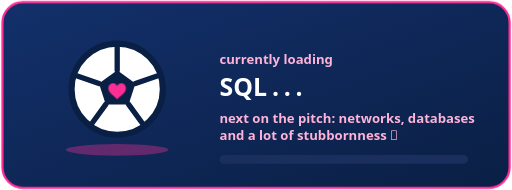
t = 0.00 s
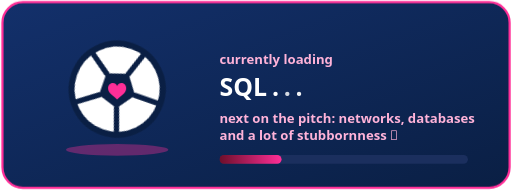
t = 1.06 s
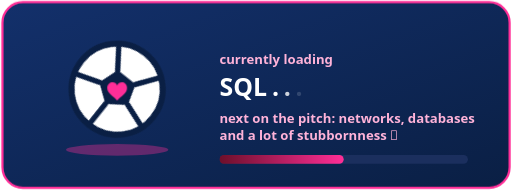
t = 2.13 s
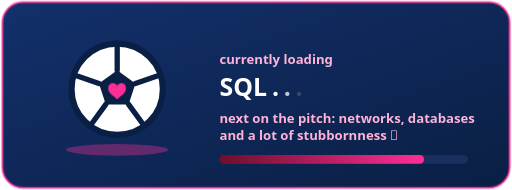
t = 3.50 s
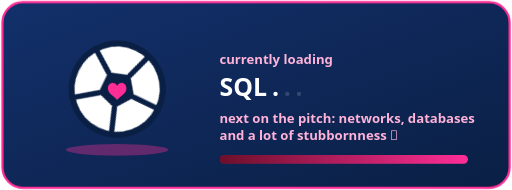
t = 4.63 s
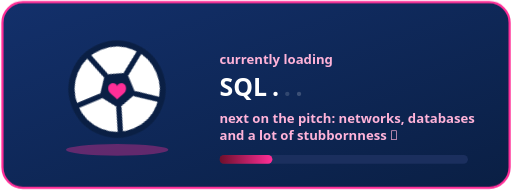
t = 5.91 s

The animated SVG that drew these frames (rendered in a browser with its animation timeline set to each time). Animation: 1 SMIL element (animate=1), 4 CSS @keyframes rules; one cycle of 6.90 s, repeats indefinitely.

<svg xmlns="http://www.w3.org/2000/svg" width="700" height="260" viewBox="0 0 700 260">
  <defs>
    <linearGradient id="card" x1="0" y1="0" x2="1" y2="1"><stop offset="0" stop-color="#13306B"/><stop offset="1" stop-color="#0A1F44"/></linearGradient>
    <linearGradient id="bar" x1="0" y1="0" x2="1" y2="0"><stop offset="0" stop-color="#6D0F2A"/><stop offset="1" stop-color="#FF2E97"/></linearGradient>
    <g id="ball"><circle r="12" fill="#FFFFFF" stroke="#0A1F44" stroke-width="1.6"/><path d="M0,-5 L4.8,-1.5 L3,4 L-3,4 L-4.8,-1.5Z" fill="#0A1F44"/><path d="M0,-5 V-11 M4.8,-1.5 L10.5,-3.5 M3,4 L7,9.5 M-3,4 L-7,9.5 M-4.8,-1.5 L-10.5,-3.5" stroke="#0A1F44" stroke-width="1.4" stroke-linecap="round"/></g>
  </defs>
  <style>
    .roll{animation:roll 3.5s linear infinite;transform-box:fill-box;transform-origin:center}
    .dot{animation:dot 1.4s infinite}
    .h{animation:beat 1.2s ease-in-out infinite;transform-box:fill-box;transform-origin:center}
    .flick{animation:flick 3.4s linear infinite}
    @keyframes roll{to{transform:rotate(360deg)}}
    @keyframes dot{0%,20%{opacity:.15}50%{opacity:1}100%{opacity:.15}}
    @keyframes beat{0%,100%{transform:scale(1)}50%{transform:scale(1.3)}}
    @keyframes flick{0%,100%{opacity:1}6%{opacity:.4}9%{opacity:1}55%{opacity:1}58%{opacity:.55}61%{opacity:1}}
    .big{font:700 34px 'Trebuchet MS','Segoe UI',Verdana,sans-serif;fill:#FFFFFF}
    .small{font:600 18px 'Trebuchet MS','Segoe UI',Verdana,sans-serif;fill:#FFB3D9}
  </style>
  <rect x="3" y="3" width="694" height="254" rx="28" fill="url(#card)"/>
  <rect class="flick" x="3" y="3" width="694" height="254" rx="28" fill="none" stroke="#FF2E97" stroke-width="3"/>
  <ellipse cx="160" cy="205" rx="70" ry="8" fill="#FF2E97" opacity=".35"/>
  <g transform="translate(160,122) scale(5.2)"><g class="roll"><use href="#ball"/></g></g>
  <g transform="translate(160,122)"><path class="h" d="M0,-4 C-2,-10 -12,-9 -12,-1 C-12,6 -4,9 0,14 C4,9 12,6 12,-1 C12,-9 2,-10 0,-4Z" fill="#FF2E97" transform="translate(58,-52) scale(1.1)"/></g>
  <text x="300" y="88" class="small">currently loading</text>
  <text x="300" y="132" class="big">SQL</text>
  <text x="372" y="132" class="big">.</text>
  <text x="388" y="132" class="big dot" style="animation-delay:.25s">.</text>
  <text x="404" y="132" class="big dot" style="animation-delay:.5s">.</text>
  <text x="300" y="168" class="small">next on the pitch: networks, databases</text>
  <text x="300" y="192" class="small">and a lot of stubbornness 💪</text>
  <rect x="300" y="212" width="340" height="12" rx="6" fill="#1B2F5E"/>
  <rect x="300" y="212" width="0" height="12" rx="6" fill="url(#bar)">
    <animate attributeName="width" dur="5s" repeatCount="indefinite" keyTimes="0;0.85;1" values="0;340;340"/>
  </rect>
</svg>
